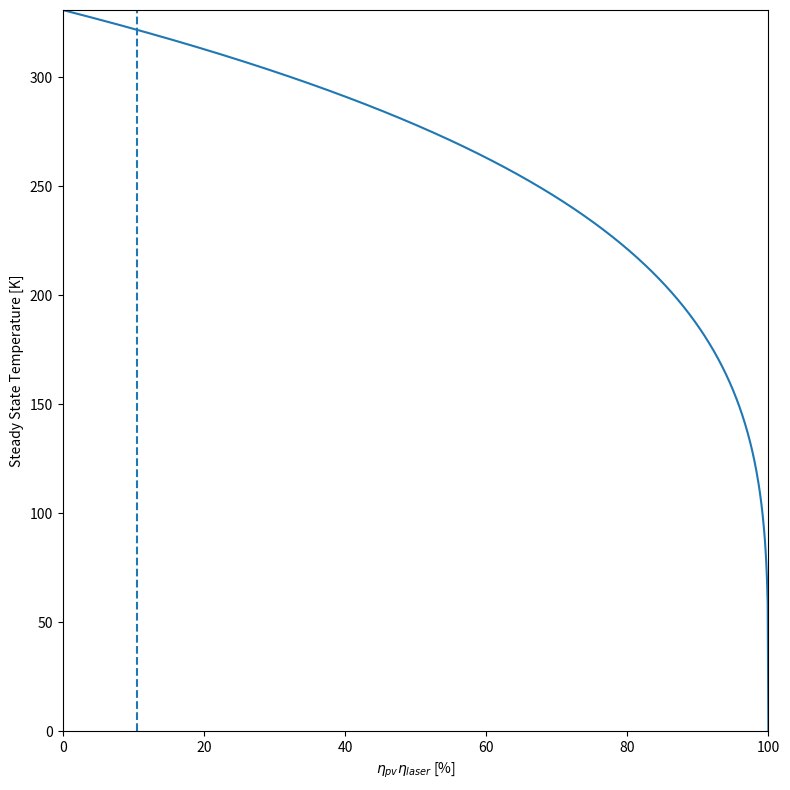

The matplotlib source for this figure:
"""
[redacted]
Date: 01/08/2018

This script generates the steady state temperature as a function of total sps efficiency
"""

import numpy as np
import matplotlib.pyplot as plt
import scipy.interpolate as interpolate


def get_steady_state_temperature():
    eta = np.linspace(0.0, 1.0, 1000)
    epsilon = 1.0
    sigma = 5.670367e-8
    phi = 1360.0

    T = (phi * (1 - eta) / (2 * epsilon * sigma)) ** 0.25
    T_interp = interpolate.interp1d(eta, T)
    eta_estimate = 0.35 * 0.30
    print(eta_estimate)
    print(T_interp(eta_estimate) - 273)

    plt.figure(figsize=(8, 8))

    plt.plot(eta * 100.0, T)
    plt.axvline(eta_estimate * 100.0, linestyle="--")

    plt.ylabel("Steady State Temperature [K]")
    plt.xlabel("$\eta_{pv} \eta_{laser}$ [%]")
    plt.xlim([0.0, 100.0])
    plt.ylim([np.min(T), np.max(T)])
    plt.tight_layout()
    plt.savefig("steady_state_temperature")
    plt.show()

if __name__ == '__main__':
    get_steady_state_temperature()

